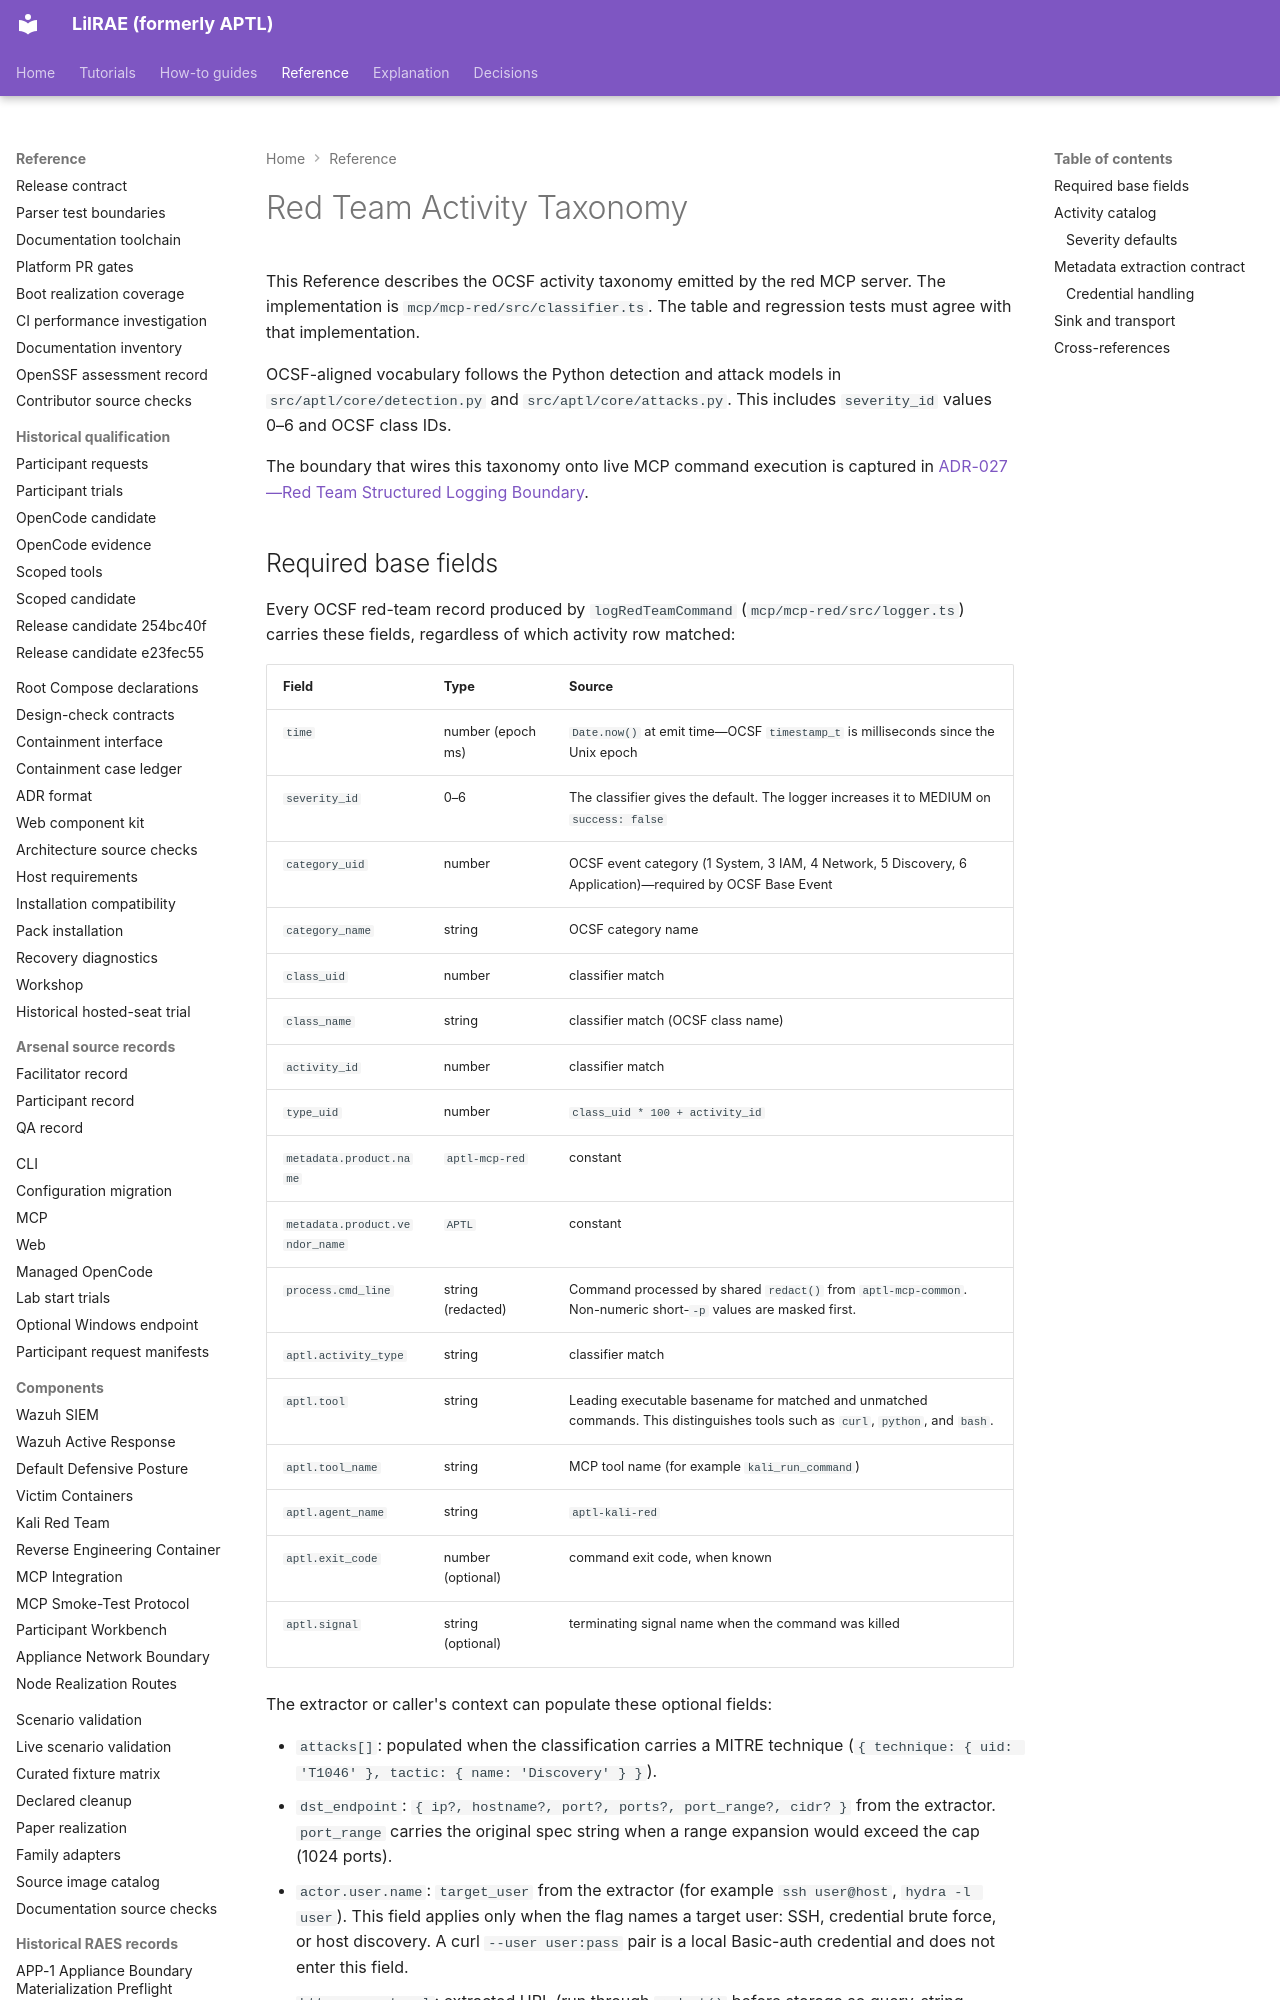

repository: OpenRAE/lilrae · page: red-team-taxonomy/index.html · generator: mkdocs

# Red Team Activity Taxonomy

This Reference describes the OCSF activity taxonomy emitted by the red MCP server.
The implementation is `mcp/mcp-red/src/classifier.ts`.
The table and regression tests must agree with that implementation.

OCSF-aligned vocabulary follows the Python detection and attack models in `src/aptl/core/detection.py` and `src/aptl/core/attacks.py`. This includes `severity_id` values 0–6 and OCSF class IDs.

The boundary that wires this taxonomy onto live MCP command execution is
captured in [ADR-027—Red Team Structured Logging Boundary](adrs/adr-027-red-team-structured-logging.md).
